Run: headless pygame with SDL's dummy video driver; simulated clock (each Clock.tick advances the game by its frame time, no real sleeping); random seed 0; keys injected as events and as key.get_pressed() state; no mouse input.
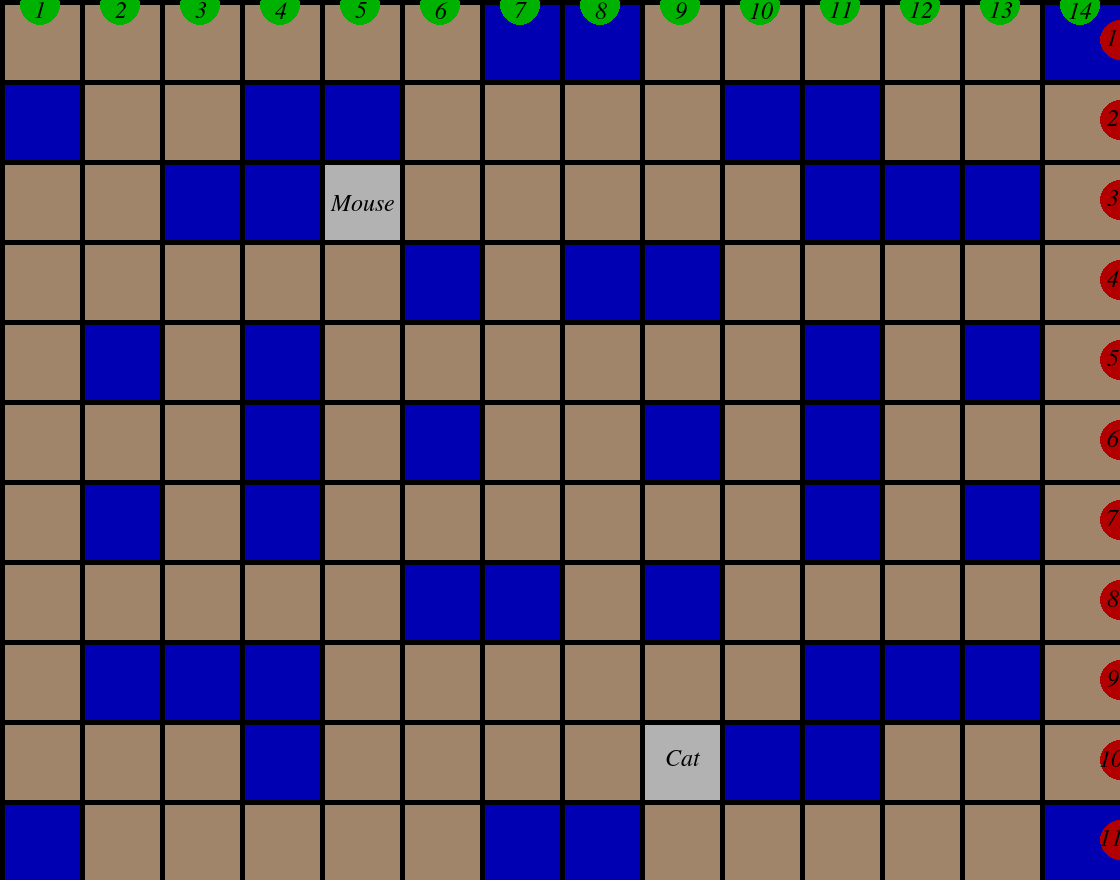
Frame 1 of 4 · flips 1–60 · no input
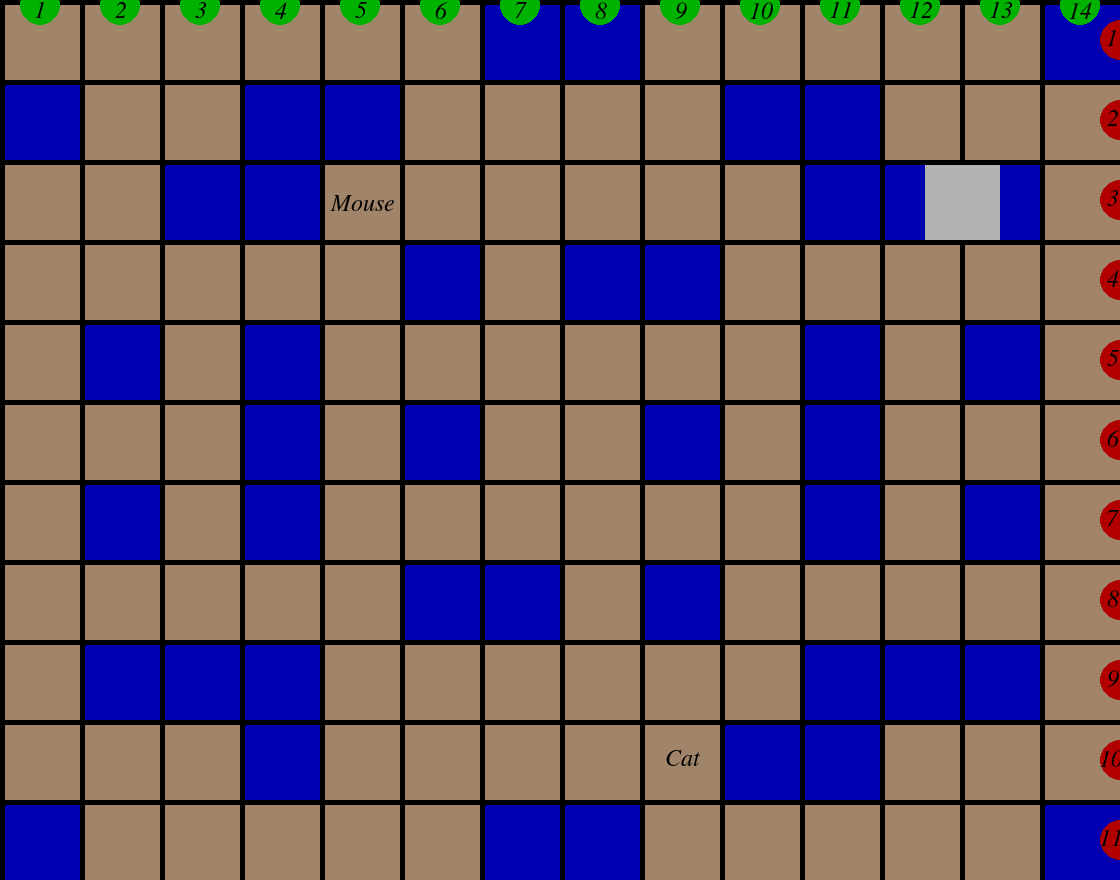
Frame 2 of 4 · flips 61–180 · tapped SPACE, RETURN · held RIGHT (→), D
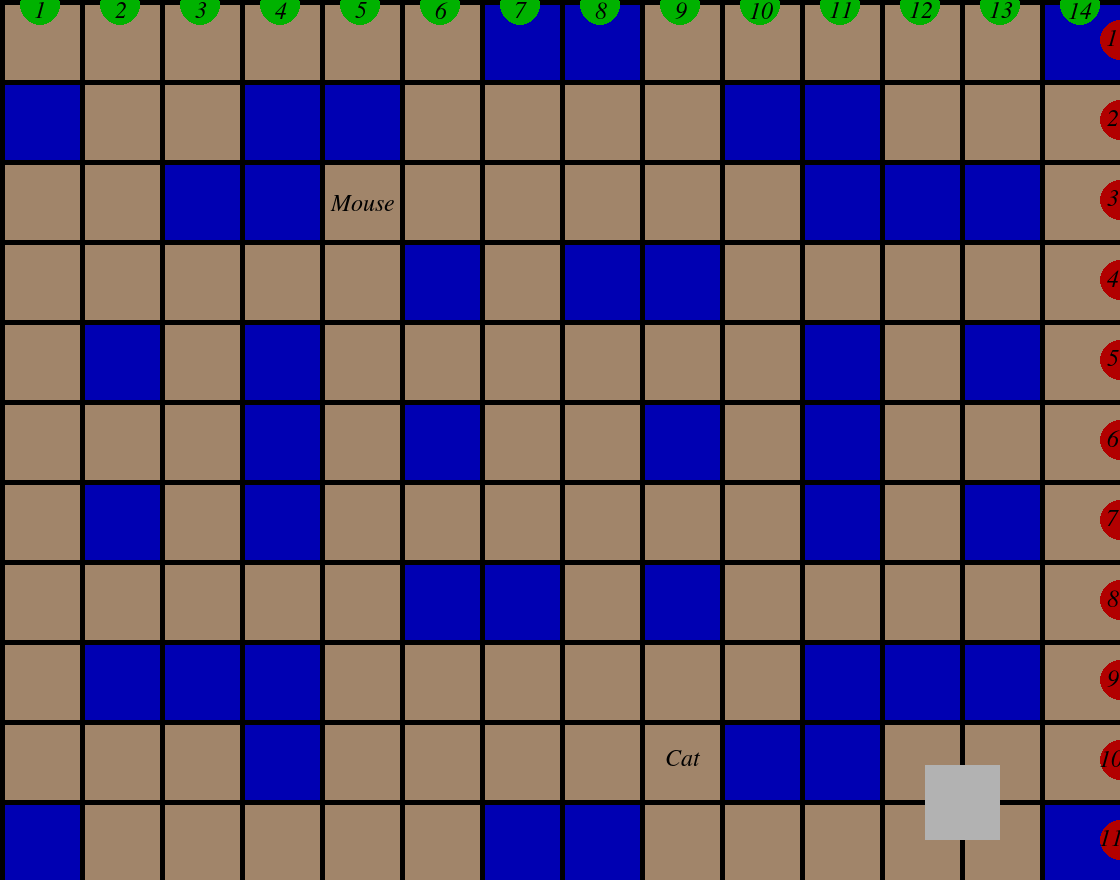
Frame 3 of 4 · flips 181–300 · held DOWN (↓), S
Frame 4 of 4 · flips 301–420 · held LEFT (←), A, UP (↑), W · screen same as frame 1, image omitted

The pygame program that drew these frames:

import pygame
import pygame.freetype

class Game(object):
    """this class handles the base game features"""
    def __init__(self):
        #initializes the class
        pygame.init()

    def play(self):    
        #main game loop
        run = True
        while run:
            pygame.time.delay(15)
            
            #stops the program when you hit the X button
            for event in pygame.event.get():
                if event.type == pygame.QUIT:
                    run = False
            cat.movement()
            mouse.movement()
            mouse.collision(cat)
            board.draw()
            walls.draw()
            lines.draw()
            mouse.draw()
            cat.draw()
            cat.start_point()
            mouse.start_point()
            score_indicators.draw()
            pygame.display.update()

        pygame.quit()

class ScoreIndicator(object):
    """this creates the individual numbers and circles on the sides"""
    def __init__(self,score_indicators,label,position,color,label_location):
        #initializes the class
        self.color = color
        self.position = position
        self.score_indicators = score_indicators
        self.label = label
        self.label_location = label_location

    def draw(self):
        #draws the circles
        pygame.draw.circle(screen.win, self.color,
            self.position, 20, 20)
        self.score_indicators.GAME_FONT.render_to(screen.win, self.label_location, self.label, (0, 0, 0))

class ScoreIndicators(object):
    """creates the tools to make the numbers and circles on the sides"""
    def __init__(self):
        #initializes the class
        self.GAME_FONT = pygame.freetype.Font("/usr/share/fonts/opentype/urw-base35/NimbusRoman-Italic.otf", 24)
        self.children = []

    def add_top(self, label, position, color, label_location):
        #tools for the top circles and numbers
        self.children.append( ScoreIndicator(self, label, position, color, label_location ))

    def add_side(self, label, position, color, label_location):
        #tools for the side circles and numbers
        self.children.append( ScoreIndicator(self, label, position, color, label_location ))

    def draw(self):
        #draws them
        for child in self.children:
            child.draw()
        self.start_points()

    def start_points(self):
        #currently this does nothing, but if I remove it things won't work, I'll work on it next iteration
        pass
        

class Screen(object):
    "creates the window that the game is played in"
    def __init__(self):
        #initializes the game window
        self.win = pygame.display.set_mode((Screen.WIDTH, Screen.HEIGHT))
        pygame.display.set_caption("Cat and Mouse")
    """stores screen size"""
    WIDTH = 1120
    HEIGHT = 880

class Player(object):
    """stores player size and speed"""
    WIDTH = 75
    HEIGHT = 75
    VELOCITY = 5

#several colors for use later
COLOR_WHITE = (178,178,178)
COLOR_BLACK = (0,0,0)
COLOR_BLUE = (0,0,178)
COLOR_RED = (178,0,0)
COLOR_GREEN = (0,178,0)
COLOR_BACKGROUND = (161, 133, 106)

class Mouse(object):
    """mouse player functions"""
    WIDTH = Player.WIDTH
    HEIGHT = Player.HEIGHT
    START_X_GRID = 5
    START_Y_GRID = 3
    def __init__(self,screen):
        self.x = (Screen.WIDTH/Board.COLUMNS*(Mouse.START_X_GRID-1)) + Board.LINE_WIDTH
        self.y = (Screen.HEIGHT/Board.ROWS*(Mouse.START_Y_GRID-1)) + Board.LINE_WIDTH
        self.speed = Player.VELOCITY
        self.is_dead = False
        self.win = screen.win

    def movement(self):
        #handles Mouse's movement

        keys = pygame.key.get_pressed()
        if keys[pygame.K_a]:
            self.x -= self.speed
        if keys[pygame.K_d]:
            self.x += self.speed
        if keys[pygame.K_w]:
            self.y -= self.speed
        if keys[pygame.K_s]:
            self.y += self.speed

    def collision(self,cat):
        #makes the mouse "die" if it tuches the cat
        if self.x >= cat.x and self.x <= cat.x + Player.WIDTH and self.y >= cat.y and self.y <= cat.y + Player.HEIGHT:
            self.is_dead = True

        if self.is_dead:
            keys = pygame.key.get_pressed()
            if keys[pygame.K_r]:
                self.is_dead = False
                self.speed = Player.VELOCITY
            else:
               self.speed = 0
    
    def draw(self):
        #draws the mouse
        pygame.draw.rect(self.win, (COLOR_WHITE), (self.x, self.y, Mouse.WIDTH, Mouse.HEIGHT))
    
    def start_point(self):
        #this adds the text "mouse" to indicate where the mouse is supposed to start
        score_indicators.GAME_FONT.render_to(screen.win, ((self.START_X_GRID*66), (self.START_Y_GRID*65)), "Mouse", (0, 0, 0))

class Cat(object):
    """cat player functions"""
    WIDTH = Player.WIDTH
    HEIGHT = Player.HEIGHT
    START_X_GRID = 9
    START_Y_GRID = 10
    def __init__(self,screen):
        #initializes the cat
        self.x = (Screen.WIDTH/Board.COLUMNS*(Cat.START_X_GRID-1)) + Board.LINE_WIDTH
        self.y = (Screen.HEIGHT/Board.ROWS*(Cat.START_Y_GRID-1)) + Board.LINE_WIDTH
        self.speed = Player.VELOCITY
        self.win = screen.win

    # handles movement
    def movement(self):
        
        keys = pygame.key.get_pressed()
        if keys[pygame.K_LEFT]:
            self.x -= self.speed
        if keys[pygame.K_RIGHT]:
            self.x += self.speed
        if keys[pygame.K_UP]:
            self.y -= self.speed
        if keys[pygame.K_DOWN]:
            self.y += self.speed

    def draw(self):
        #draws the cat
        pygame.draw.rect(self.win, (COLOR_WHITE), (self.x, self.y, Cat.WIDTH, Cat.HEIGHT))
     
    # returns Cat's x and y
    def location(self):
        return (self.x, self.y)

    def start_point(self):
        #this adds the text "cat" to indicate where the cat is supposed to start
        score_indicators.GAME_FONT.render_to(screen.win, ((self.START_X_GRID*74), (self.START_Y_GRID*75)), "Cat", (0, 0, 0))

class Board(object):
    """creates the game area"""
    LINE_WIDTH = 5
    COLUMNS = 14
    ROWS = 11
    GRID_HEIGHT = int(Screen.HEIGHT/ROWS)
    GRID_WIDTH = int(Screen.WIDTH/COLUMNS)
    #initializes the game area
    def __init__(self):
        self.win = screen.win

    #draws the game board
    def draw(self):
        pygame.draw.rect(self.win, (COLOR_BACKGROUND), (0,0, Board.GRID_WIDTH*Board.COLUMNS, Board.GRID_HEIGHT*Board.ROWS))

class Walls(object):
    """everything to do with the walls"""

    def __init__(self):
        #initalizes the walls
        self.win = screen.win

    def draw(self):
        #draws the walls
        width = Board.GRID_WIDTH - Board.LINE_WIDTH
        height = Board.GRID_HEIGHT - Board.LINE_WIDTH
        for x,y in wall_location:
            pygame.draw.rect(self.win, (COLOR_BLUE), (Board.GRID_WIDTH*x + Board.LINE_WIDTH, Board.GRID_HEIGHT*y + Board.LINE_WIDTH, width, height))


class Lines(object):
    def __init__(self):
        self.win = screen.win    
    def draw(self):
        #draws the lines
        self.draw_vertical_lines(15)
        self.draw_horizontal_lines(12)

    def draw_horizontal_lines(self,  num):
        #tells the draw function, a part of what to draw
        for i in range(num):
            pygame.draw.rect(self.win, (COLOR_BLACK), (0,Board.GRID_HEIGHT*i, Screen.WIDTH, Board.LINE_WIDTH))

    def draw_vertical_lines(self, num):
        #tells the draw function, a part of what to draw
        for i in range(num):                
            pygame.draw.rect(self.win, (COLOR_BLACK), (Board.GRID_WIDTH * i,0, Board.LINE_WIDTH, Screen.HEIGHT))
  
#used to call the classes
screen = Screen()
cat = Cat(screen)
mouse = Mouse(screen)
walls = Walls()
lines = Lines()
board = Board()
game = Game()
score_indicators = ScoreIndicators()

wall_location = [
    (0, 1), (6, 0), (7, 0), (13, 0),
    (3, 1), (4, 1), (9, 1), (10, 1),
    (2, 2), (3, 2), (10, 2), (11, 2), (12, 2),
    (5, 3), (7, 3), (8, 3),
    (1, 4), (3, 4), (10, 4), (12, 4),
    (3, 5), (5, 5), (8, 5), (10, 5),
    (1, 6), (3, 6), (10, 6), (12, 6),
    (5, 7), (6, 7), (8, 7),
    (1, 8), (2, 8), (3, 8), (10, 8), (11, 8), (12, 8),
    (3, 9), (9, 9), (10, 9), 
    (0, 10), (6, 10), (7, 10), (13, 10)
]

score_indicators.add_top("1", (40, 5), COLOR_GREEN, (35, 2) )
score_indicators.add_top("2", (120, 5), COLOR_GREEN, (115, 2) )
score_indicators.add_top("3", (200, 5), COLOR_GREEN, (195, 2) )
score_indicators.add_top("4", (280, 5), COLOR_GREEN, (275, 2) )
score_indicators.add_top("5", (360, 5), COLOR_GREEN, (355, 2) )
score_indicators.add_top("6", (440, 5), COLOR_GREEN, (435, 2) )
score_indicators.add_top("7", (520, 5), COLOR_GREEN, (515, 2) )
score_indicators.add_top("8", (600, 5), COLOR_GREEN, (595, 2) )
score_indicators.add_top("9", (680, 5), COLOR_GREEN, (675, 2) )
score_indicators.add_top("10", (760, 5), COLOR_GREEN, (750, 2) )
score_indicators.add_top("11", (840, 5), COLOR_GREEN, (830, 2) )
score_indicators.add_top("12", (920, 5), COLOR_GREEN, (910, 2) )
score_indicators.add_top("13", (1000, 5), COLOR_GREEN, (990, 2) )
score_indicators.add_top("14", (1080, 5), COLOR_GREEN, (1069, 2) )

score_indicators.add_side("1", (1120, 40), COLOR_RED, (1107, 30) )
score_indicators.add_side("2", (1120, 120), COLOR_RED, (1107, 110) )
score_indicators.add_side("3", (1120, 200), COLOR_RED, (1107, 190) )
score_indicators.add_side("4", (1120, 280), COLOR_RED, (1107, 270) )
score_indicators.add_side("5", (1120, 360), COLOR_RED, (1107, 350) )
score_indicators.add_side("6", (1120, 440), COLOR_RED, (1107, 430) )
score_indicators.add_side("7", (1120, 520), COLOR_RED, (1107, 510) )
score_indicators.add_side("8", (1120, 600), COLOR_RED, (1107, 590) )
score_indicators.add_side("9", (1120, 680), COLOR_RED, (1107, 670) )
score_indicators.add_side("10", (1120, 760), COLOR_RED, (1100, 750) )
score_indicators.add_side("11", (1120, 840), COLOR_RED, (1100, 830) )

game.play()
